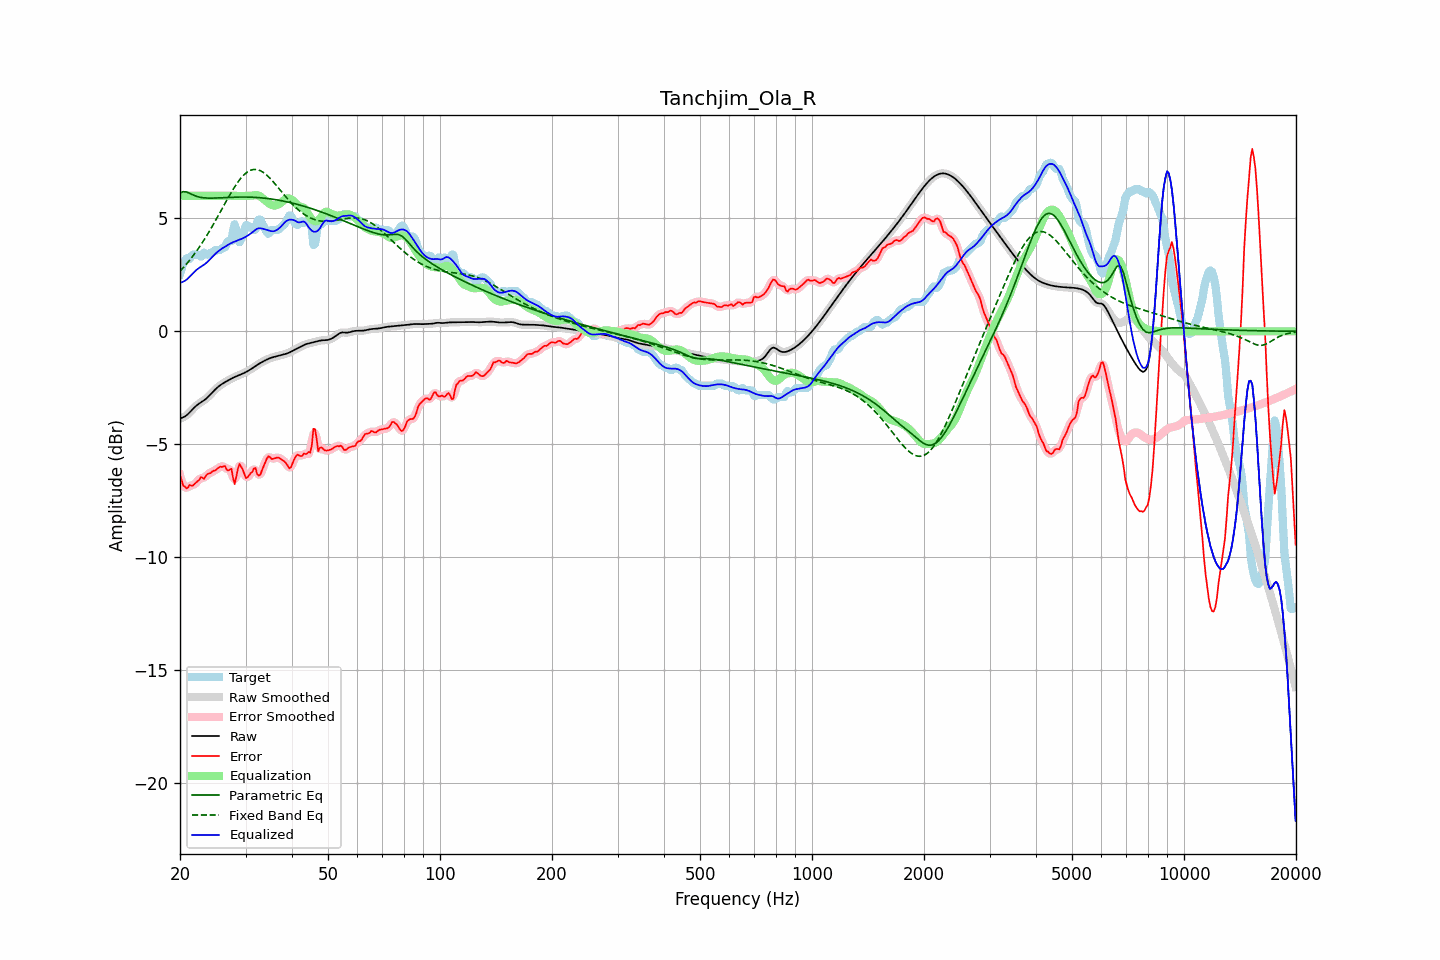

Source data for this figure (header and first rows):
frequency, raw, error, smoothed, error_smoothed, equalization, parametric_eq, fixed_band_eq, equalized_raw, equalized_smoothed, target
20.00, -3.86, -6.38, -3.85, -6.37, 6.00, 6.12, 2.66, 2.14, 2.15, 2.52
20.20, -3.83, -6.57, -3.84, -6.61, 6.00, 6.15, 2.73, 2.17, 2.16, 2.74
20.40, -3.80, -6.83, -3.81, -6.79, 6.00, 6.18, 2.81, 2.20, 2.19, 3.02
20.61, -3.77, -6.86, -3.77, -6.90, 6.00, 6.17, 2.89, 2.23, 2.23, 3.09
20.81, -3.72, -6.95, -3.72, -6.92, 6.00, 6.17, 2.97, 2.28, 2.28, 3.23
21.02, -3.66, -6.91, -3.66, -6.89, 6.00, 6.14, 3.06, 2.34, 2.34, 3.25
21.23, -3.59, -6.80, -3.59, -6.86, 6.00, 6.11, 3.15, 2.41, 2.41, 3.21
21.44, -3.51, -6.83, -3.51, -6.82, 6.00, 6.07, 3.24, 2.49, 2.49, 3.31
21.66, -3.44, -6.83, -3.44, -6.79, 6.00, 6.04, 3.33, 2.56, 2.56, 3.39
21.87, -3.36, -6.75, -3.37, -6.76, 6.00, 6.01, 3.42, 2.64, 2.63, 3.39
22.09, -3.30, -6.69, -3.30, -6.70, 6.00, 5.98, 3.52, 2.70, 2.70, 3.39
22.31, -3.24, -6.63, -3.24, -6.62, 6.00, 5.96, 3.62, 2.76, 2.76, 3.39
22.54, -3.19, -6.57, -3.19, -6.54, 6.00, 5.94, 3.72, 2.81, 2.81, 3.38
22.76, -3.14, -6.45, -3.14, -6.51, 6.00, 5.93, 3.83, 2.86, 2.86, 3.30
22.99, -3.10, -6.48, -3.10, -6.49, 6.00, 5.91, 3.94, 2.90, 2.90, 3.39
23.22, -3.05, -6.53, -3.05, -6.46, 6.00, 5.91, 4.05, 2.95, 2.95, 3.48
23.45, -2.99, -6.40, -2.99, -6.42, 6.00, 5.90, 4.16, 3.01, 3.01, 3.41
23.69, -2.93, -6.32, -2.93, -6.35, 6.00, 5.90, 4.28, 3.07, 3.07, 3.39
23.92, -2.86, -6.29, -2.86, -6.29, 6.00, 5.89, 4.40, 3.14, 3.14, 3.42
24.16, -2.79, -6.27, -2.79, -6.25, 6.00, 5.89, 4.52, 3.21, 3.21, 3.48
24.40, -2.72, -6.21, -2.72, -6.22, 6.00, 5.89, 4.64, 3.29, 3.29, 3.49
24.65, -2.64, -6.17, -2.64, -6.18, 6.00, 5.90, 4.76, 3.36, 3.36, 3.53
24.89, -2.57, -6.16, -2.57, -6.13, 6.00, 5.90, 4.89, 3.43, 3.43, 3.59
25.14, -2.50, -6.09, -2.50, -6.09, 6.00, 5.90, 5.02, 3.49, 3.49, 3.59
25.39, -2.44, -6.03, -2.44, -6.04, 5.99, 5.90, 5.14, 3.56, 3.55, 3.59
25.65, -2.39, -5.99, -2.39, -6.01, 5.99, 5.91, 5.27, 3.61, 3.61, 3.60
25.91, -2.34, -6.00, -2.34, -5.97, 5.99, 5.91, 5.40, 3.66, 3.66, 3.67
26.16, -2.29, -5.98, -2.29, -5.98, 5.99, 5.92, 5.53, 3.70, 3.70, 3.69
26.43, -2.25, -5.96, -2.25, -6.03, 5.99, 5.92, 5.66, 3.74, 3.74, 3.71
26.69, -2.21, -6.12, -2.21, -6.08, 5.99, 5.92, 5.79, 3.79, 3.79, 3.91
26.96, -2.17, -6.16, -2.17, -6.08, 6.00, 5.93, 5.91, 3.83, 3.83, 3.99
27.23, -2.13, -6.12, -2.13, -6.13, 6.00, 5.93, 6.04, 3.87, 3.87, 3.99
27.50, -2.09, -6.08, -2.09, -6.28, 6.00, 5.93, 6.16, 3.91, 3.91, 3.99
27.77, -2.05, -6.48, -2.05, -6.46, 6.00, 5.93, 6.28, 3.94, 3.94, 4.43
28.05, -2.02, -6.76, -2.02, -6.54, 5.99, 5.94, 6.39, 3.97, 3.97, 4.74
28.33, -1.99, -6.45, -1.99, -6.43, 5.99, 5.94, 6.50, 4.00, 4.00, 4.46
28.62, -1.96, -6.08, -1.96, -6.17, 5.99, 5.94, 6.60, 4.03, 4.03, 4.12
28.90, -1.93, -5.87, -1.93, -5.95, 5.99, 5.94, 6.70, 4.06, 4.06, 3.94
29.19, -1.90, -5.99, -1.90, -5.95, 5.99, 5.94, 6.79, 4.08, 4.08, 4.09
29.48, -1.87, -6.10, -1.87, -6.12, 5.99, 5.94, 6.87, 4.12, 4.12, 4.23
29.78, -1.84, -6.31, -1.84, -6.31, 5.99, 5.94, 6.94, 4.15, 4.15, 4.47
30.08, -1.80, -6.49, -1.80, -6.43, 5.99, 5.94, 7.00, 4.19, 4.19, 4.69
30.38, -1.77, -6.46, -1.77, -6.45, 5.99, 5.94, 7.06, 4.23, 4.23, 4.69
30.68, -1.72, -6.37, -1.72, -6.40, 6.00, 5.94, 7.10, 4.27, 4.28, 4.65
30.99, -1.68, -6.27, -1.68, -6.28, 6.00, 5.94, 7.13, 4.33, 4.33, 4.59
31.30, -1.63, -6.22, -1.63, -6.15, 6.00, 5.93, 7.15, 4.38, 4.38, 4.59
31.61, -1.58, -6.07, -1.58, -6.11, 6.02, 5.93, 7.16, 4.44, 4.44, 4.49
31.93, -1.53, -6.05, -1.53, -6.15, 6.03, 5.92, 7.16, 4.50, 4.49, 4.52
32.24, -1.49, -6.32, -1.49, -6.26, 6.02, 5.92, 7.16, 4.54, 4.54, 4.84
32.57, -1.44, -6.39, -1.44, -6.34, 6.00, 5.91, 7.13, 4.56, 4.56, 4.94
32.89, -1.40, -6.34, -1.40, -6.32, 5.96, 5.91, 7.11, 4.56, 4.56, 4.94
33.22, -1.36, -6.14, -1.36, -6.17, 5.91, 5.90, 7.07, 4.55, 4.55, 4.78
33.55, -1.32, -5.97, -1.32, -5.98, 5.85, 5.90, 7.02, 4.53, 4.53, 4.65
33.89, -1.29, -5.80, -1.29, -5.78, 5.80, 5.89, 6.97, 4.51, 4.51, 4.51
34.23, -1.25, -5.64, -1.25, -5.64, 5.74, 5.88, 6.91, 4.49, 4.49, 4.38
34.57, -1.22, -5.53, -1.22, -5.58, 5.68, 5.87, 6.84, 4.47, 4.47, 4.32
34.92, -1.19, -5.57, -1.19, -5.57, 5.63, 5.86, 6.77, 4.45, 4.44, 4.38
35.27, -1.16, -5.65, -1.16, -5.61, 5.59, 5.85, 6.70, 4.43, 4.43, 4.49
35.62, -1.14, -5.63, -1.14, -5.63, 5.57, 5.84, 6.62, 4.43, 4.43, 4.49
35.97, -1.12, -5.62, -1.12, -5.62, 5.56, 5.83, 6.53, 4.44, 4.44, 4.49
... 635 more rows
